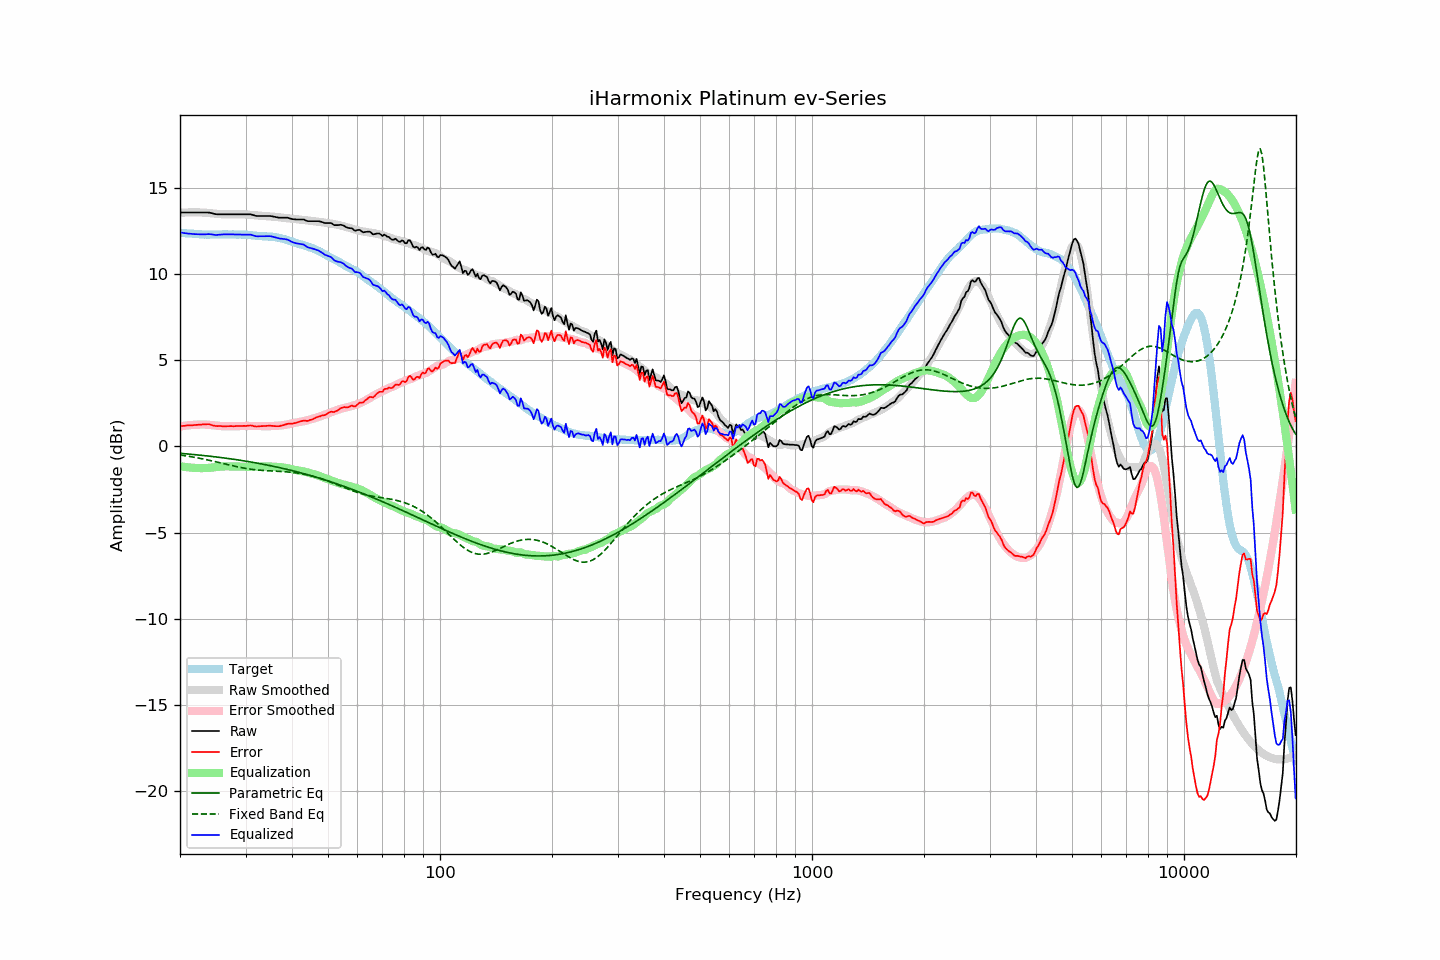

The file beside this chart, header and first rows:
frequency, raw, error, smoothed, error_smoothed, equalization, parametric_eq, fixed_band_eq, equalized_raw, equalized_smoothed, target
20.00, 13.56, 1.17, 13.55, 1.15, -1.15, -0.41, -0.50, 12.41, 12.40, 12.40
20.20, 13.56, 1.18, 13.56, 1.17, -1.17, -0.41, -0.51, 12.40, 12.39, 12.39
20.40, 13.56, 1.19, 13.56, 1.18, -1.18, -0.42, -0.53, 12.38, 12.38, 12.38
20.61, 13.56, 1.19, 13.56, 1.20, -1.20, -0.43, -0.54, 12.37, 12.37, 12.37
20.81, 13.56, 1.21, 13.57, 1.21, -1.21, -0.44, -0.56, 12.36, 12.36, 12.35
21.02, 13.56, 1.21, 13.57, 1.22, -1.22, -0.45, -0.57, 12.35, 12.35, 12.35
21.23, 13.56, 1.22, 13.57, 1.23, -1.23, -0.45, -0.59, 12.34, 12.34, 12.34
21.44, 13.56, 1.21, 13.57, 1.24, -1.24, -0.46, -0.60, 12.33, 12.34, 12.35
21.66, 13.56, 1.22, 13.57, 1.24, -1.24, -0.47, -0.62, 12.32, 12.33, 12.34
21.87, 13.56, 1.24, 13.57, 1.25, -1.25, -0.48, -0.64, 12.31, 12.32, 12.33
22.09, 13.56, 1.25, 13.57, 1.25, -1.25, -0.49, -0.65, 12.31, 12.32, 12.32
22.31, 13.56, 1.25, 13.57, 1.26, -1.26, -0.50, -0.67, 12.31, 12.31, 12.32
22.54, 13.56, 1.26, 13.57, 1.26, -1.26, -0.51, -0.69, 12.30, 12.31, 12.31
22.76, 13.56, 1.26, 13.57, 1.27, -1.27, -0.52, -0.71, 12.30, 12.30, 12.30
22.99, 13.56, 1.27, 13.56, 1.27, -1.27, -0.53, -0.73, 12.30, 12.30, 12.29
23.22, 13.56, 1.28, 13.56, 1.26, -1.26, -0.54, -0.75, 12.30, 12.29, 12.28
23.45, 13.56, 1.27, 13.55, 1.26, -1.26, -0.55, -0.76, 12.30, 12.29, 12.29
23.69, 13.56, 1.28, 13.54, 1.26, -1.26, -0.56, -0.78, 12.31, 12.29, 12.28
23.92, 13.56, 1.29, 13.54, 1.25, -1.25, -0.57, -0.81, 12.31, 12.29, 12.28
24.16, 13.54, 1.26, 13.53, 1.24, -1.24, -0.58, -0.83, 12.30, 12.29, 12.29
24.40, 13.52, 1.23, 13.52, 1.23, -1.23, -0.59, -0.85, 12.29, 12.29, 12.30
24.65, 13.49, 1.20, 13.51, 1.22, -1.22, -0.60, -0.87, 12.27, 12.29, 12.29
24.89, 13.47, 1.18, 13.50, 1.21, -1.21, -0.61, -0.89, 12.26, 12.29, 12.29
25.14, 13.46, 1.17, 13.49, 1.20, -1.20, -0.62, -0.91, 12.27, 12.29, 12.29
25.39, 13.46, 1.18, 13.48, 1.19, -1.19, -0.63, -0.93, 12.28, 12.29, 12.29
25.65, 13.46, 1.18, 13.47, 1.18, -1.18, -0.65, -0.96, 12.29, 12.29, 12.29
25.91, 13.46, 1.17, 13.47, 1.17, -1.17, -0.66, -0.98, 12.29, 12.30, 12.29
26.16, 13.46, 1.16, 13.46, 1.17, -1.17, -0.67, -1.00, 12.30, 12.30, 12.30
26.43, 13.46, 1.16, 13.46, 1.16, -1.16, -0.68, -1.02, 12.30, 12.30, 12.30
26.69, 13.46, 1.17, 13.46, 1.16, -1.16, -0.69, -1.05, 12.30, 12.30, 12.30
26.96, 13.46, 1.17, 13.46, 1.16, -1.16, -0.71, -1.07, 12.30, 12.29, 12.30
27.23, 13.46, 1.17, 13.46, 1.17, -1.17, -0.72, -1.09, 12.30, 12.29, 12.29
27.50, 13.46, 1.17, 13.46, 1.17, -1.17, -0.73, -1.11, 12.30, 12.29, 12.29
27.77, 13.46, 1.17, 13.46, 1.17, -1.17, -0.75, -1.13, 12.29, 12.29, 12.30
28.05, 13.46, 1.17, 13.47, 1.17, -1.17, -0.76, -1.16, 12.29, 12.29, 12.30
28.33, 13.46, 1.18, 13.47, 1.18, -1.18, -0.77, -1.18, 12.29, 12.29, 12.28
28.62, 13.46, 1.18, 13.47, 1.18, -1.18, -0.79, -1.20, 12.28, 12.29, 12.28
28.90, 13.46, 1.18, 13.47, 1.18, -1.18, -0.80, -1.22, 12.28, 12.29, 12.29
29.19, 13.46, 1.18, 13.47, 1.19, -1.19, -0.82, -1.23, 12.28, 12.28, 12.28
29.48, 13.46, 1.18, 13.47, 1.19, -1.19, -0.83, -1.25, 12.28, 12.28, 12.28
29.78, 13.46, 1.19, 13.46, 1.19, -1.19, -0.85, -1.27, 12.28, 12.28, 12.28
30.08, 13.46, 1.18, 13.46, 1.19, -1.19, -0.86, -1.28, 12.28, 12.27, 12.28
30.38, 13.46, 1.19, 13.45, 1.18, -1.18, -0.88, -1.30, 12.28, 12.26, 12.27
30.68, 13.46, 1.21, 13.44, 1.18, -1.18, -0.89, -1.31, 12.28, 12.26, 12.26
30.99, 13.46, 1.21, 13.43, 1.18, -1.18, -0.91, -1.33, 12.28, 12.25, 12.25
31.30, 13.43, 1.20, 13.42, 1.18, -1.18, -0.92, -1.34, 12.26, 12.24, 12.24
31.61, 13.40, 1.17, 13.41, 1.18, -1.18, -0.94, -1.35, 12.23, 12.23, 12.23
31.93, 13.37, 1.15, 13.40, 1.18, -1.18, -0.96, -1.36, 12.20, 12.23, 12.22
32.24, 13.36, 1.15, 13.40, 1.18, -1.18, -0.97, -1.37, 12.19, 12.22, 12.22
32.57, 13.36, 1.16, 13.39, 1.18, -1.18, -0.99, -1.38, 12.19, 12.21, 12.20
32.89, 13.36, 1.17, 13.38, 1.18, -1.18, -1.01, -1.39, 12.19, 12.20, 12.20
33.22, 13.36, 1.17, 13.37, 1.18, -1.18, -1.03, -1.40, 12.19, 12.20, 12.19
33.55, 13.36, 1.18, 13.37, 1.17, -1.17, -1.04, -1.40, 12.19, 12.19, 12.19
33.89, 13.36, 1.17, 13.36, 1.17, -1.17, -1.06, -1.41, 12.19, 12.19, 12.19
34.23, 13.36, 1.19, 13.35, 1.17, -1.17, -1.08, -1.41, 12.19, 12.18, 12.17
34.57, 13.36, 1.20, 13.34, 1.17, -1.17, -1.10, -1.42, 12.19, 12.17, 12.17
34.92, 13.36, 1.20, 13.34, 1.17, -1.17, -1.12, -1.42, 12.19, 12.17, 12.16
35.27, 13.35, 1.19, 13.33, 1.18, -1.18, -1.14, -1.43, 12.18, 12.16, 12.17
35.62, 13.33, 1.18, 13.33, 1.18, -1.18, -1.16, -1.43, 12.15, 12.15, 12.15
35.97, 13.31, 1.17, 13.32, 1.19, -1.19, -1.18, -1.44, 12.13, 12.13, 12.14
... 635 more rows
